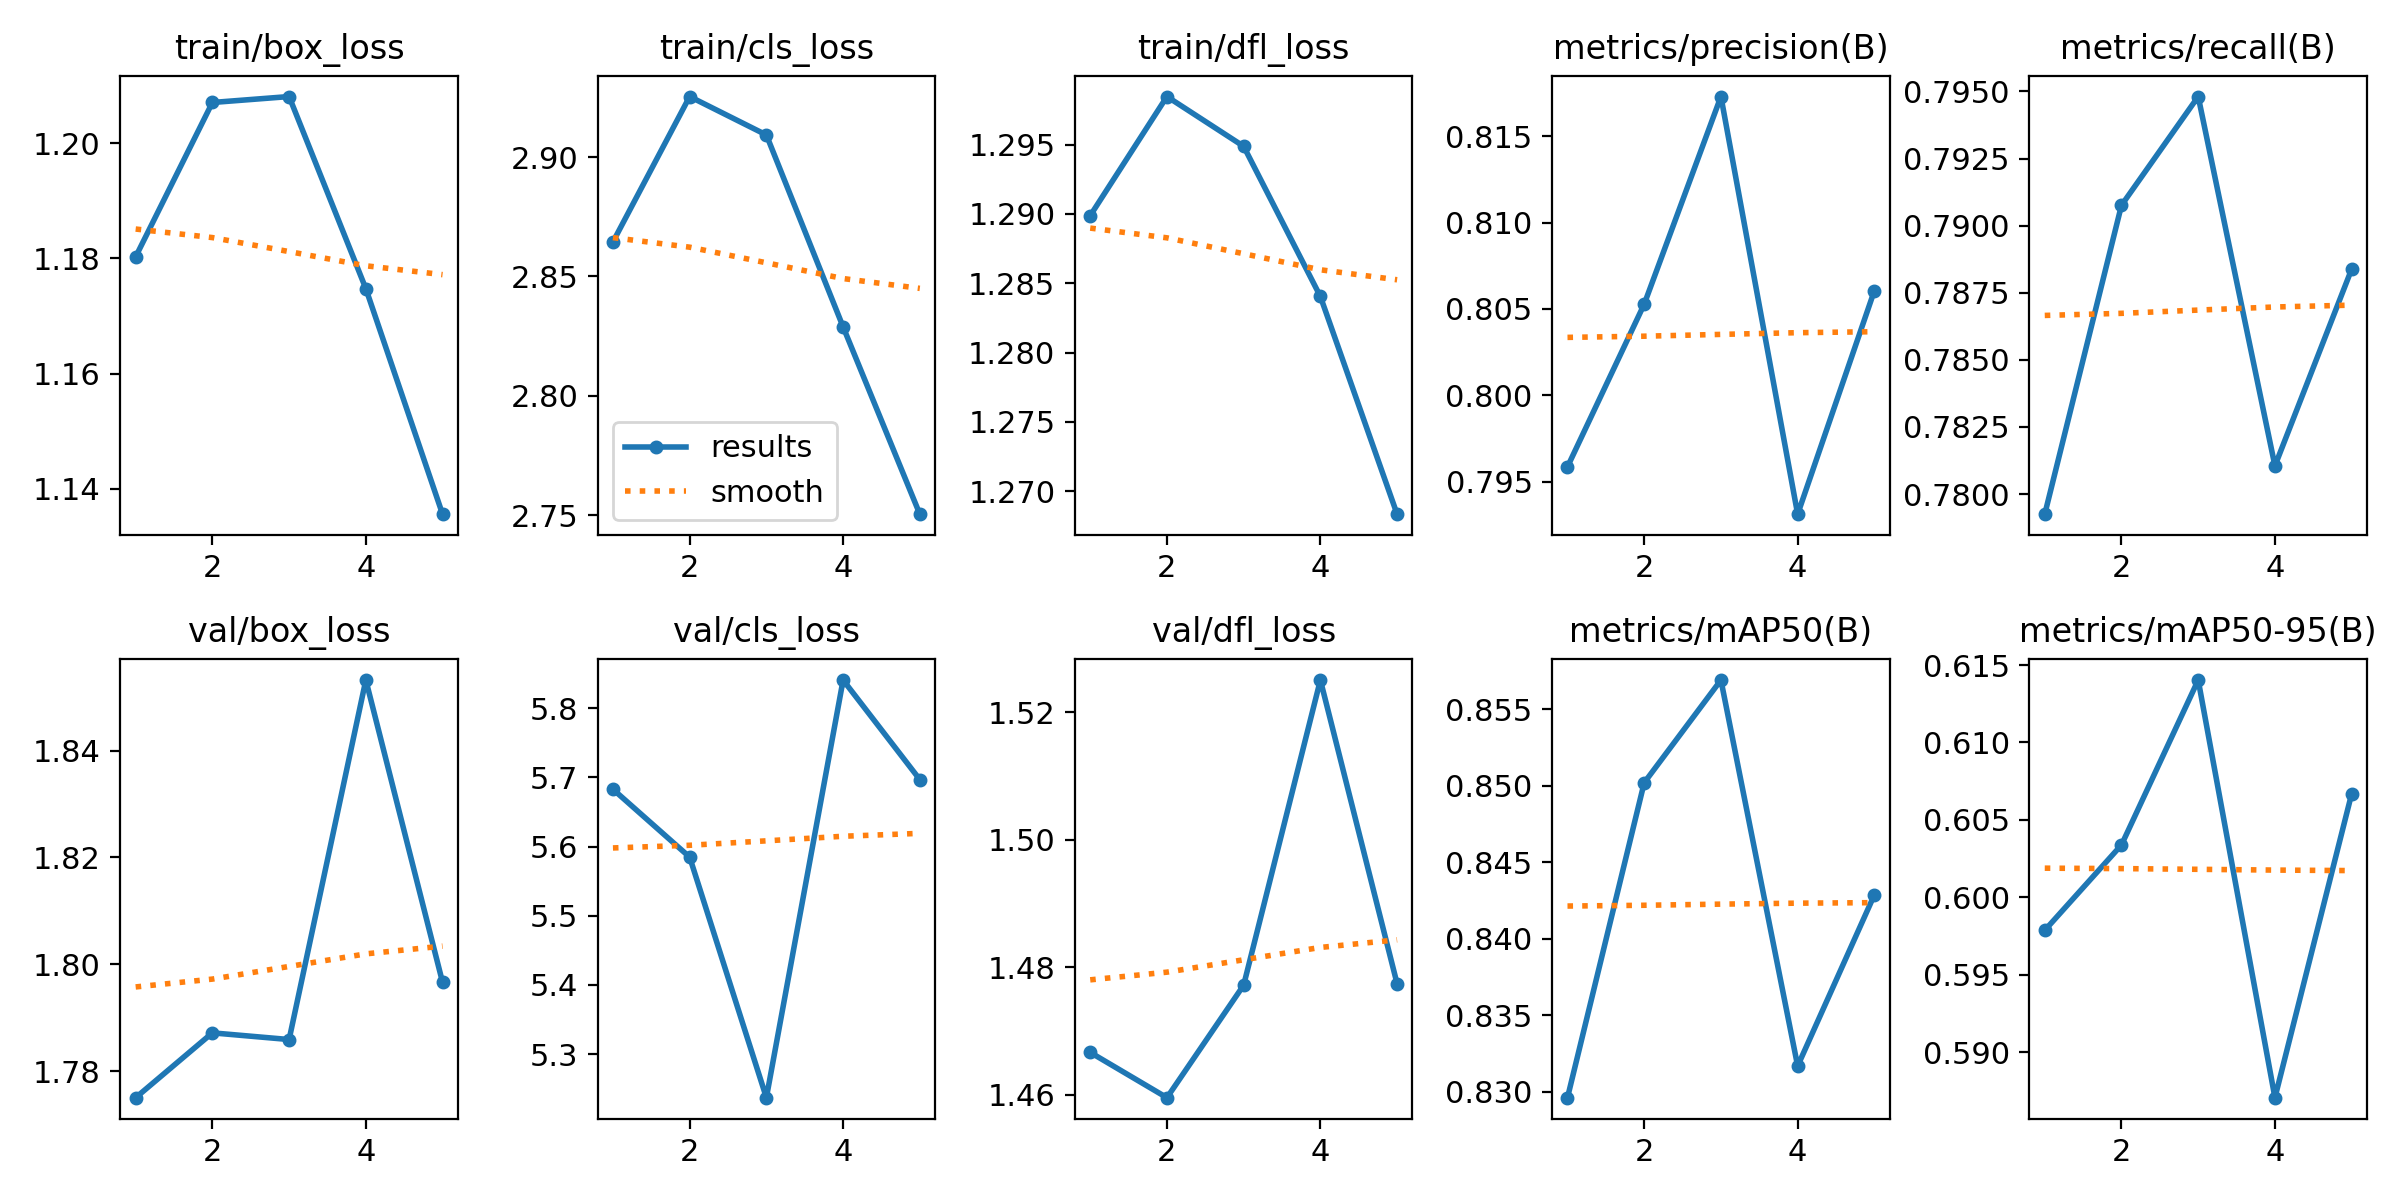

The data file committed next to this chart (first rows):
epoch, time, train/box_loss, train/cls_loss, train/dfl_loss, metrics/precision(B), metrics/recall(B), metrics/mAP50(B), metrics/mAP50-95(B), val/box_loss, val/cls_loss, val/dfl_loss, lr/pg0, lr/pg1, lr/pg2
1, 766.4, 1.18, 2.864, 1.29, 0.7959, 0.7792, 0.8296, 0.5979, 1.775, 5.683, 1.467, 0.0002083, 0.0002083, 0.0002083
2, 1516, 1.207, 2.925, 1.298, 0.8053, 0.7908, 0.8502, 0.6034, 1.787, 5.585, 1.46, 0.0003416, 0.0003416, 0.0003416
3, 2262, 1.208, 2.909, 1.295, 0.8173, 0.7948, 0.8569, 0.614, 1.786, 5.237, 1.477, 0.0004, 0.0004, 0.0004
4, 3006, 1.175, 2.829, 1.284, 0.7931, 0.7811, 0.8317, 0.5871, 1.853, 5.841, 1.525, 0.0002875, 0.0002875, 0.0002875
5, 3749, 1.136, 2.75, 1.268, 0.8061, 0.7884, 0.8429, 0.6067, 1.797, 5.697, 1.477, 0.000175, 0.000175, 0.000175
